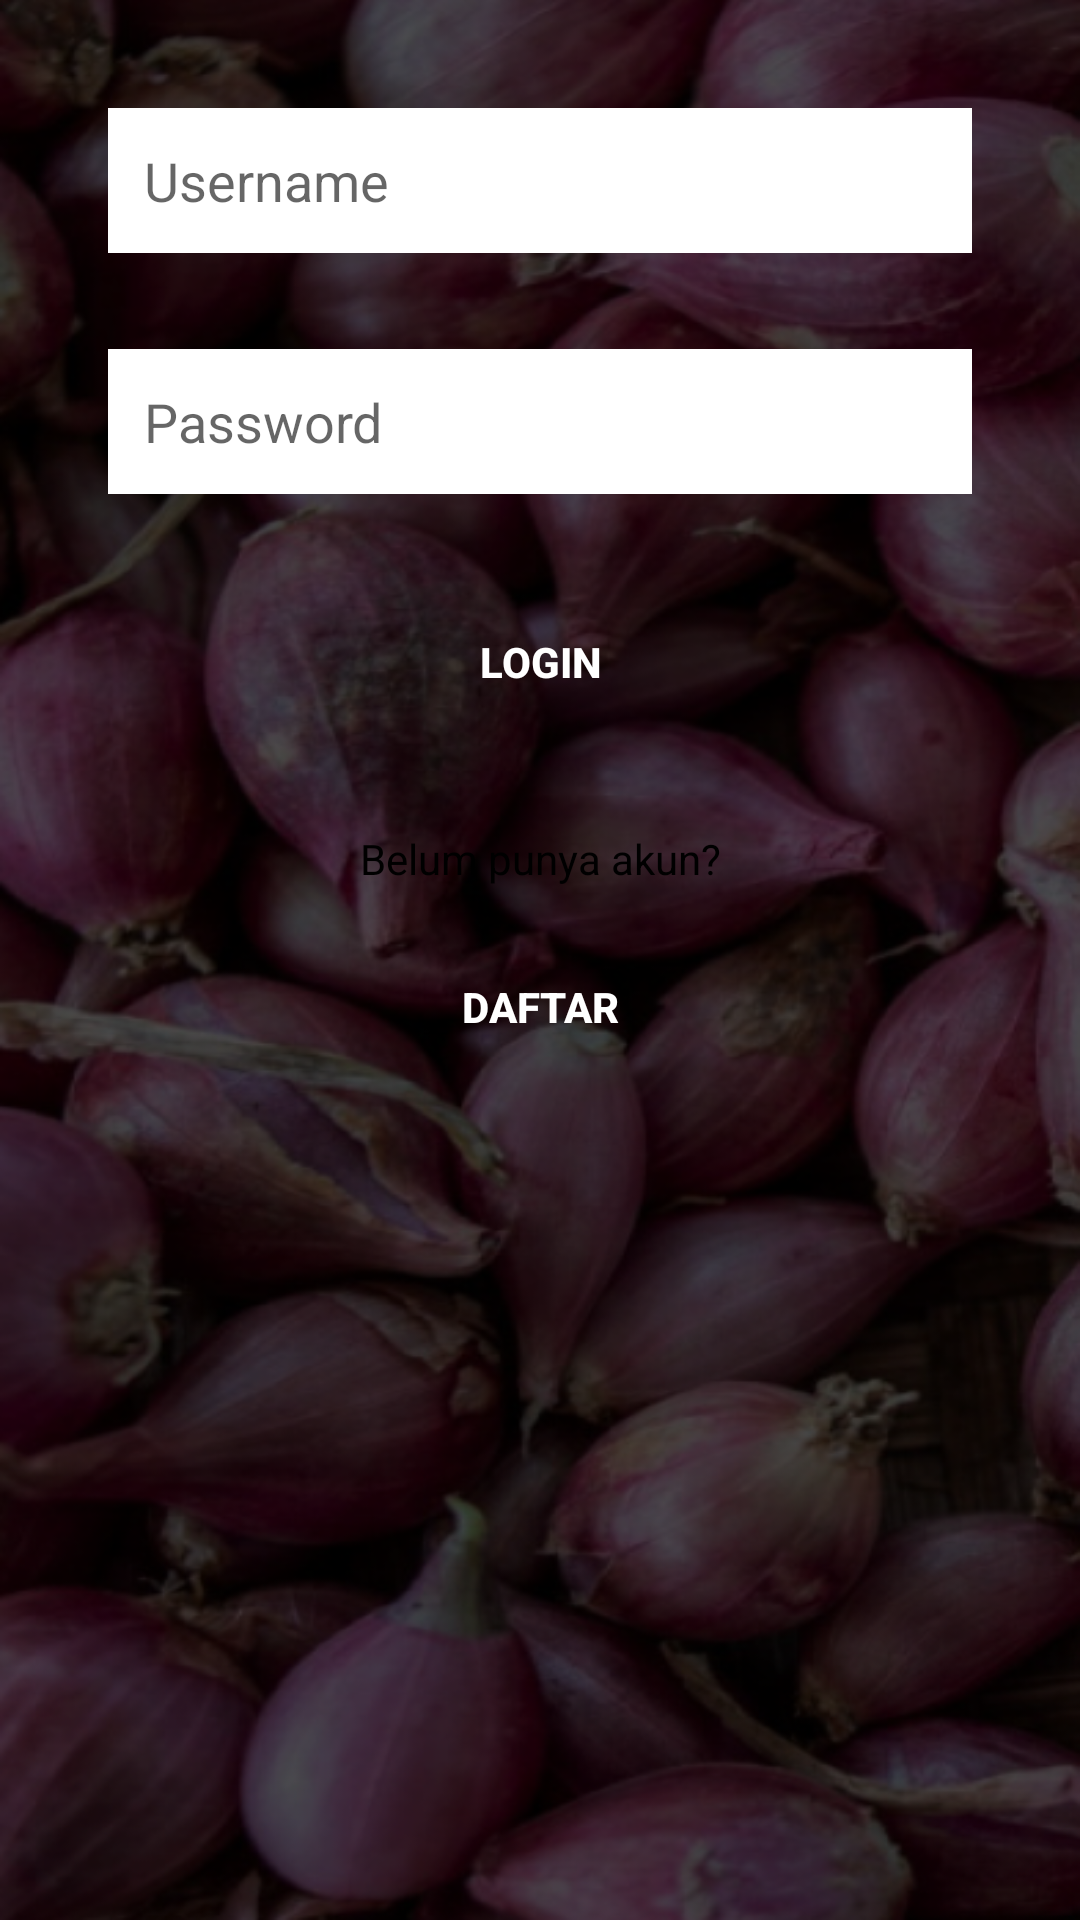

The Android layout XML behind this screen, and the referenced resources:
<!-- AndroidManifest.xml: application theme Theme.SistemPakarRambutan -->
<!-- res/layout/activity_login.xml -->
<?xml version="1.0" encoding="utf-8"?>
<LinearLayout xmlns:android="http://schemas.android.com/apk/res/android"
    xmlns:app="http://schemas.android.com/apk/res-auto"
    android:layout_width="match_parent"
    android:layout_height="match_parent"
    android:background="@drawable/bg"
    android:orientation="vertical"
    android:padding="20dp">

    <EditText
        android:id="@+id/et_username"
        android:layout_width="match_parent"
        android:layout_height="wrap_content"
        android:layout_margin="16dp"
        android:background="@android:color/white"
        android:hint="@string/username"
        android:inputType="textPersonName"
        android:padding="12dp" />

    <EditText
        android:id="@+id/et_password"
        android:layout_width="match_parent"
        android:layout_height="wrap_content"
        android:layout_margin="16dp"
        android:background="@android:color/white"
        android:hint="@string/password"
        android:inputType="textPassword"
        android:padding="12dp" />

    <Button
        android:id="@+id/btn_login"
        android:layout_width="match_parent"
        android:layout_height="wrap_content"
        android:layout_marginStart="16dp"
        android:layout_marginTop="16dp"
        android:layout_marginEnd="16dp"
        android:background="@color/red_700"
        android:text="@string/login"
        android:textColor="@color/white"
        android:textStyle="bold" />

    <TextView
        android:id="@+id/textView7"
        android:layout_width="match_parent"
        android:layout_height="wrap_content"
        android:layout_marginStart="16dp"
        android:layout_marginTop="32dp"
        android:layout_marginEnd="16dp"
        android:gravity="center"
        android:text="@string/belum_punya_akun"
        android:textColor="@color/black" />

    <Button
        android:id="@+id/btn_daftar"
        android:layout_width="match_parent"
        android:layout_height="wrap_content"
        android:layout_marginStart="16dp"
        android:layout_marginTop="16dp"
        android:layout_marginEnd="16dp"
        android:background="@color/red_700"
        android:text="@string/daftar"
        android:textColor="@color/white"
        android:textStyle="bold"
        app:backgroundTint="@color/teal_700" />

</LinearLayout>
<!-- resources referenced by this layout -->
<resources>
  <!-- drawable bg: png bitmap (drawable, 385560 bytes) -->
  <string name="belum_punya_akun">Belum punya akun?</string>
  <string name="daftar">Daftar</string>
  <string name="login">Login</string>
  <string name="password">Password</string>
  <string name="username">Username</string>
  <style name="Theme.SistemPakarRambutan" parent="Theme.MaterialComponents.DayNight.DarkActionBar">
          
          <item name="colorPrimary">@color/red_500</item>
          <item name="colorPrimaryVariant">@color/red_700</item>
          <item name="colorOnPrimary">@color/white</item>
          
          <item name="colorSecondary">@color/teal_200</item>
          <item name="colorSecondaryVariant">@color/teal_700</item>
          <item name="colorOnSecondary">@color/black</item>
          
          <item name="android:statusBarColor" tools:targetApi="l">?attr/colorPrimaryVariant</item>
          
      </style>
  <!-- not gathered from this repository: default colours our renderer supplied (Android Studio template values) -->
  <color name="teal_200">#FF03DAC5</color>
  <color name="teal_700">#FF018786</color>
  <color name="black">#FF000000</color>
  <color name="white">#FFFFFFFF</color>
</resources>
